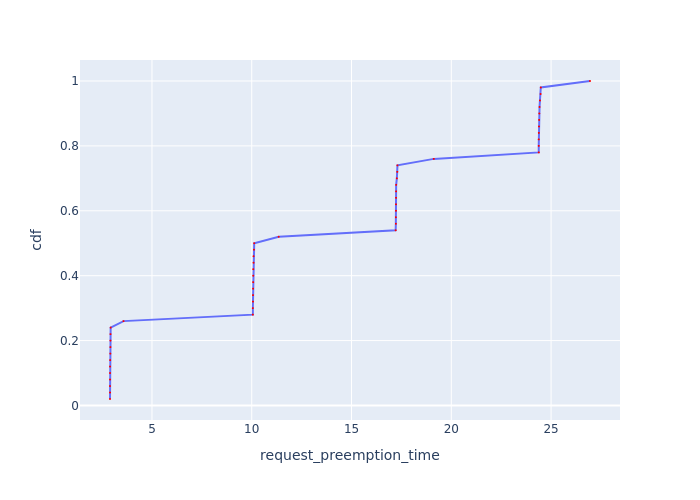

Data behind this chart, as committed beside it:
Request Id, request_preemption_time, cdf
0_19, 2.898, 0.02
0_15, 2.898, 0.04
0_27, 2.898, 0.06
0_35, 2.899, 0.08
0_23, 2.899, 0.1
0_31, 2.9, 0.12
0_49, 2.906, 0.14
0_39, 2.914, 0.16
0_43, 2.919, 0.18
0_11, 2.921, 0.2
0_7, 2.923, 0.22
0_47, 2.93, 0.24
0_3, 3.575, 0.26
0_14, 10.06, 0.28
0_18, 10.06, 0.3
0_22, 10.06, 0.32
0_26, 10.06, 0.34
0_30, 10.07, 0.36
0_34, 10.07, 0.38
0_6, 10.07, 0.4
0_10, 10.08, 0.42
0_48, 10.09, 0.44
0_38, 10.09, 0.46
0_42, 10.11, 0.48
0_46, 10.12, 0.5
0_2, 11.35, 0.52
0_17, 17.21, 0.54
0_13, 17.22, 0.56
0_5, 17.22, 0.58
0_9, 17.23, 0.6
0_21, 17.23, 0.62
0_29, 17.23, 0.64
0_25, 17.23, 0.66
0_33, 17.24, 0.68
0_37, 17.27, 0.7
0_41, 17.29, 0.72
0_45, 17.3, 0.74
0_1, 19.12, 0.76
0_16, 24.38, 0.78
0_4, 24.38, 0.8
0_8, 24.38, 0.82
0_12, 24.39, 0.84
0_28, 24.4, 0.86
0_20, 24.4, 0.88
0_32, 24.41, 0.9
0_24, 24.42, 0.92
0_36, 24.44, 0.94
0_40, 24.48, 0.96
0_44, 24.49, 0.98
0_0, 26.95, 1.0
